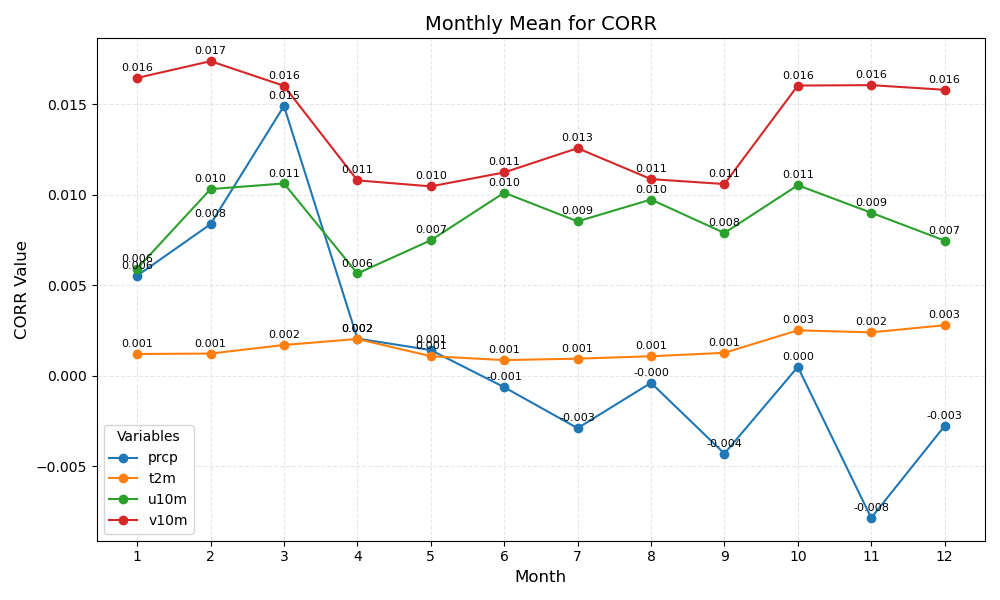

Source data for this figure (header and first rows):
month	prcp	t2m	u10m	v10m
1	0.006	0.001	0.006	0.016
2	0.008	0.001	0.010	0.017
3	0.015	0.002	0.011	0.016
4	0.002	0.002	0.006	0.011
5	0.001	0.001	0.007	0.010
6	-0.001	0.001	0.010	0.011
7	-0.003	0.001	0.009	0.013
8	-0.000	0.001	0.010	0.011
9	-0.004	0.001	0.008	0.011
10	0.000	0.003	0.011	0.016
11	-0.008	0.002	0.009	0.016
12	-0.003	0.003	0.007	0.016
